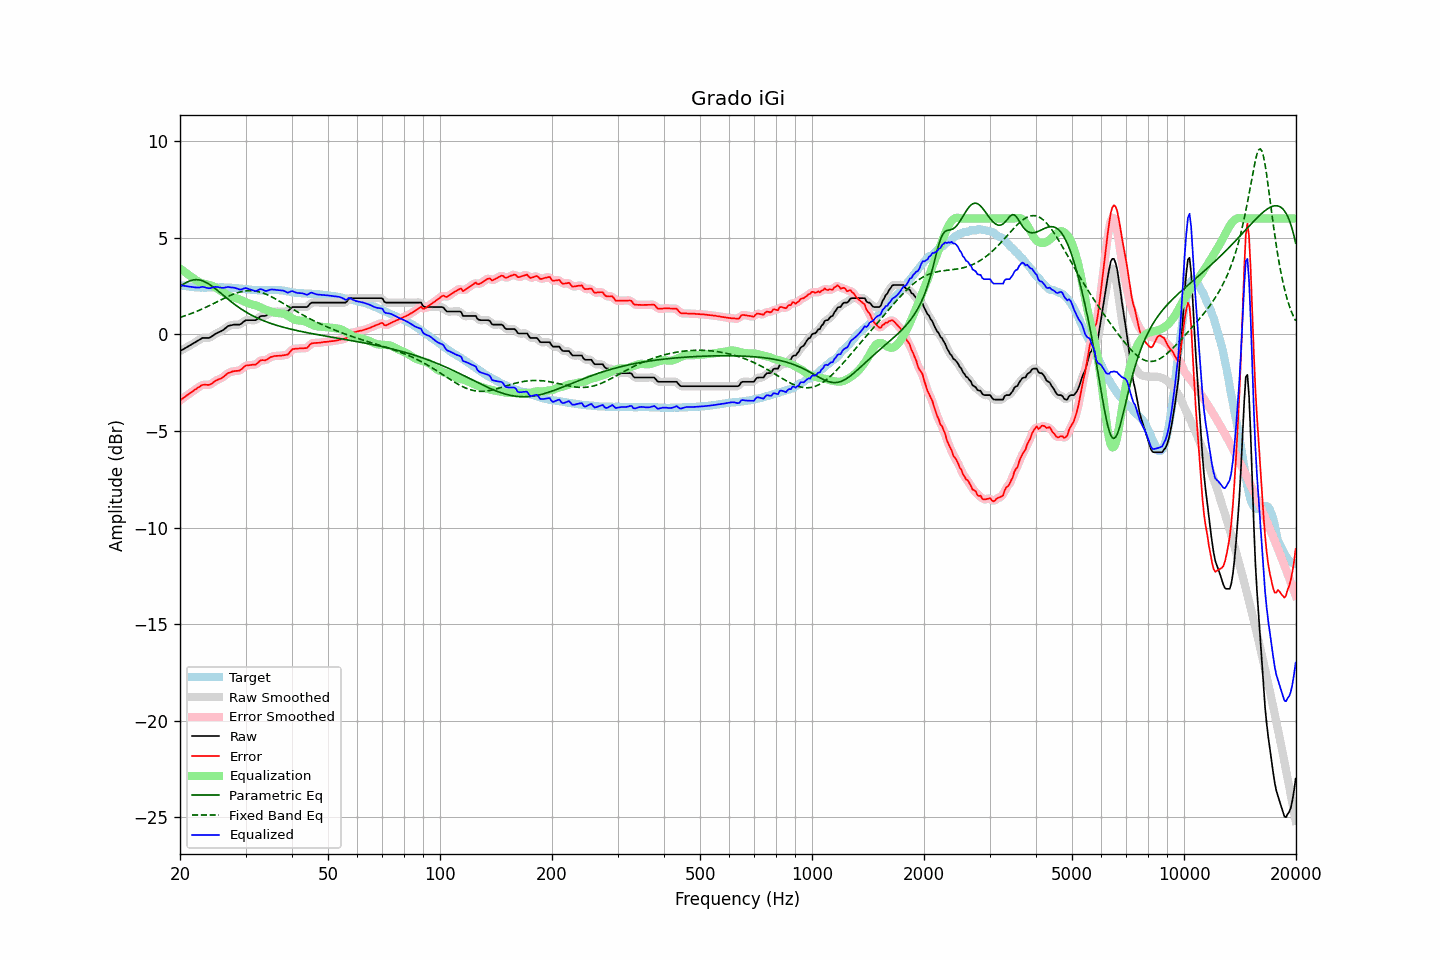

The data file committed next to this chart (first rows):
frequency, raw, error, smoothed, error_smoothed, equalization, parametric_eq, fixed_band_eq, equalized_raw, equalized_smoothed, target
20.00, -0.86, -3.42, -0.86, -3.41, 3.42, 2.48, 0.89, 2.56, 2.56, 2.56
20.20, -0.81, -3.35, -0.81, -3.35, 3.35, 2.54, 0.91, 2.55, 2.54, 2.54
20.40, -0.77, -3.30, -0.77, -3.29, 3.29, 2.60, 0.94, 2.52, 2.53, 2.53
20.61, -0.72, -3.24, -0.72, -3.23, 3.23, 2.65, 0.97, 2.51, 2.51, 2.52
20.81, -0.67, -3.17, -0.67, -3.17, 3.17, 2.70, 0.99, 2.50, 2.50, 2.50
21.02, -0.63, -3.12, -0.63, -3.11, 3.11, 2.74, 1.02, 2.48, 2.48, 2.49
21.23, -0.58, -3.05, -0.58, -3.05, 3.05, 2.77, 1.05, 2.47, 2.47, 2.48
21.44, -0.53, -2.99, -0.53, -2.99, 2.99, 2.80, 1.08, 2.46, 2.46, 2.47
21.66, -0.48, -2.94, -0.48, -2.93, 2.93, 2.82, 1.12, 2.45, 2.45, 2.46
21.87, -0.43, -2.87, -0.43, -2.88, 2.87, 2.83, 1.15, 2.44, 2.44, 2.44
22.09, -0.38, -2.82, -0.38, -2.82, 2.81, 2.84, 1.18, 2.43, 2.43, 2.44
22.31, -0.33, -2.76, -0.33, -2.76, 2.76, 2.83, 1.22, 2.43, 2.43, 2.43
22.54, -0.28, -2.71, -0.27, -2.71, 2.71, 2.82, 1.25, 2.43, 2.44, 2.43
22.76, -0.23, -2.65, -0.23, -2.65, 2.68, 2.80, 1.29, 2.45, 2.45, 2.42
22.99, -0.18, -2.61, -0.19, -2.62, 2.65, 2.78, 1.33, 2.47, 2.46, 2.43
23.22, -0.18, -2.60, -0.18, -2.60, 2.63, 2.75, 1.37, 2.45, 2.45, 2.42
23.45, -0.18, -2.60, -0.18, -2.60, 2.61, 2.71, 1.40, 2.43, 2.43, 2.42
23.69, -0.18, -2.61, -0.18, -2.61, 2.59, 2.66, 1.44, 2.41, 2.41, 2.43
23.92, -0.18, -2.61, -0.17, -2.60, 2.57, 2.61, 1.48, 2.39, 2.40, 2.43
24.16, -0.14, -2.58, -0.14, -2.58, 2.54, 2.56, 1.52, 2.40, 2.40, 2.44
24.40, -0.09, -2.53, -0.09, -2.53, 2.51, 2.50, 1.56, 2.42, 2.42, 2.44
24.65, -0.03, -2.47, -0.03, -2.47, 2.48, 2.43, 1.61, 2.45, 2.45, 2.44
24.89, 0.03, -2.41, 0.02, -2.41, 2.44, 2.37, 1.65, 2.47, 2.46, 2.44
25.14, 0.07, -2.36, 0.07, -2.36, 2.39, 2.30, 1.69, 2.46, 2.46, 2.44
25.39, 0.11, -2.32, 0.11, -2.33, 2.33, 2.23, 1.73, 2.45, 2.45, 2.44
25.65, 0.15, -2.29, 0.15, -2.29, 2.28, 2.16, 1.77, 2.43, 2.43, 2.44
25.91, 0.19, -2.25, 0.19, -2.25, 2.23, 2.09, 1.81, 2.42, 2.42, 2.44
26.16, 0.24, -2.20, 0.25, -2.20, 2.17, 2.02, 1.86, 2.41, 2.42, 2.44
26.43, 0.31, -2.12, 0.31, -2.13, 2.12, 1.95, 1.90, 2.43, 2.43, 2.43
26.69, 0.37, -2.06, 0.37, -2.06, 2.07, 1.89, 1.94, 2.44, 2.44, 2.43
26.96, 0.44, -1.99, 0.43, -2.00, 2.02, 1.82, 1.97, 2.46, 2.45, 2.43
27.23, 0.46, -1.97, 0.46, -1.96, 1.98, 1.75, 2.01, 2.44, 2.45, 2.43
27.50, 0.48, -1.94, 0.49, -1.93, 1.95, 1.68, 2.05, 2.43, 2.44, 2.42
27.77, 0.50, -1.91, 0.50, -1.91, 1.93, 1.62, 2.08, 2.43, 2.42, 2.41
28.05, 0.51, -1.89, 0.51, -1.89, 1.90, 1.56, 2.11, 2.41, 2.41, 2.41
28.33, 0.51, -1.88, 0.51, -1.89, 1.88, 1.49, 2.14, 2.39, 2.39, 2.39
28.62, 0.51, -1.88, 0.51, -1.88, 1.85, 1.44, 2.17, 2.36, 2.36, 2.39
28.90, 0.51, -1.87, 0.52, -1.86, 1.82, 1.38, 2.19, 2.33, 2.34, 2.38
29.19, 0.55, -1.82, 0.56, -1.81, 1.78, 1.32, 2.21, 2.33, 2.34, 2.37
29.48, 0.62, -1.75, 0.62, -1.74, 1.74, 1.27, 2.23, 2.36, 2.36, 2.37
29.78, 0.69, -1.67, 0.68, -1.67, 1.70, 1.21, 2.25, 2.39, 2.38, 2.36
30.08, 0.74, -1.61, 0.73, -1.62, 1.66, 1.16, 2.26, 2.40, 2.39, 2.35
30.38, 0.74, -1.60, 0.74, -1.60, 1.63, 1.12, 2.26, 2.37, 2.38, 2.34
30.68, 0.74, -1.59, 0.75, -1.59, 1.61, 1.07, 2.27, 2.35, 2.35, 2.33
30.99, 0.74, -1.58, 0.74, -1.58, 1.58, 1.02, 2.27, 2.32, 2.32, 2.32
31.30, 0.74, -1.57, 0.74, -1.58, 1.55, 0.98, 2.26, 2.30, 2.29, 2.31
31.61, 0.74, -1.57, 0.74, -1.57, 1.53, 0.94, 2.26, 2.27, 2.26, 2.31
31.93, 0.74, -1.56, 0.75, -1.55, 1.50, 0.90, 2.25, 2.24, 2.26, 2.30
32.24, 0.79, -1.50, 0.80, -1.49, 1.48, 0.86, 2.23, 2.27, 2.28, 2.29
32.57, 0.87, -1.42, 0.87, -1.42, 1.44, 0.82, 2.21, 2.31, 2.31, 2.29
32.89, 0.94, -1.35, 0.93, -1.36, 1.41, 0.78, 2.19, 2.35, 2.33, 2.29
33.22, 0.96, -1.32, 0.95, -1.33, 1.37, 0.75, 2.16, 2.33, 2.32, 2.29
33.55, 0.96, -1.33, 0.96, -1.33, 1.33, 0.71, 2.13, 2.29, 2.29, 2.29
33.89, 0.96, -1.34, 0.97, -1.32, 1.29, 0.68, 2.10, 2.25, 2.27, 2.30
34.23, 1.00, -1.30, 1.01, -1.29, 1.26, 0.65, 2.07, 2.26, 2.26, 2.30
34.57, 1.06, -1.24, 1.06, -1.24, 1.23, 0.62, 2.03, 2.29, 2.29, 2.30
34.92, 1.12, -1.18, 1.11, -1.19, 1.20, 0.59, 1.99, 2.32, 2.31, 2.30
35.27, 1.15, -1.16, 1.15, -1.16, 1.18, 0.56, 1.95, 2.33, 2.33, 2.31
35.62, 1.17, -1.13, 1.17, -1.13, 1.15, 0.53, 1.90, 2.32, 2.33, 2.31
35.97, 1.19, -1.11, 1.19, -1.12, 1.13, 0.50, 1.86, 2.32, 2.31, 2.30
... 635 more rows
